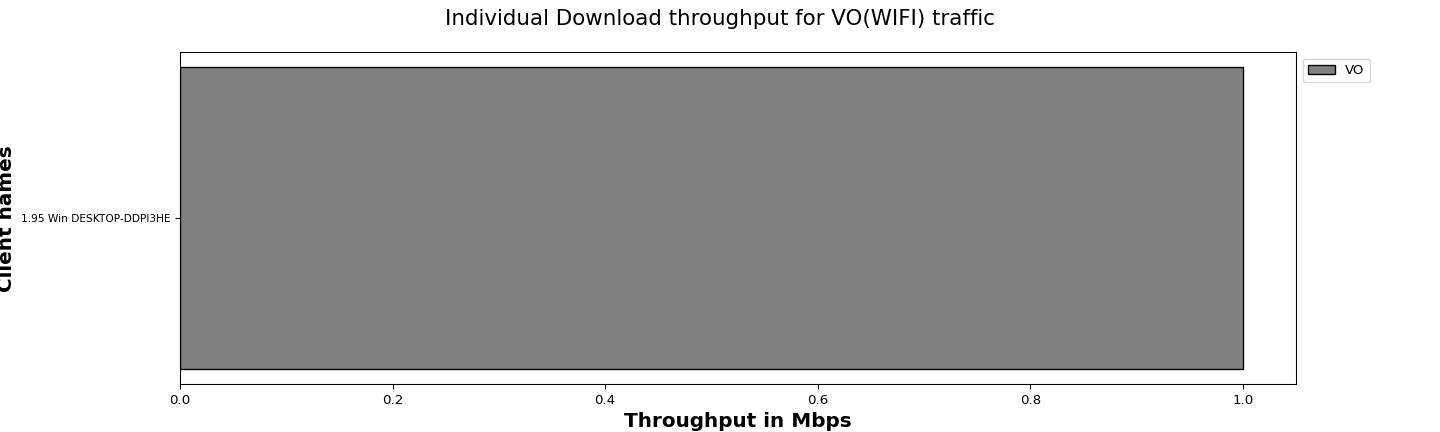

Source data for this figure (header and first rows):
Client names, VO
1.95 Win DESKTOP-DDPI3HE, 1.00
